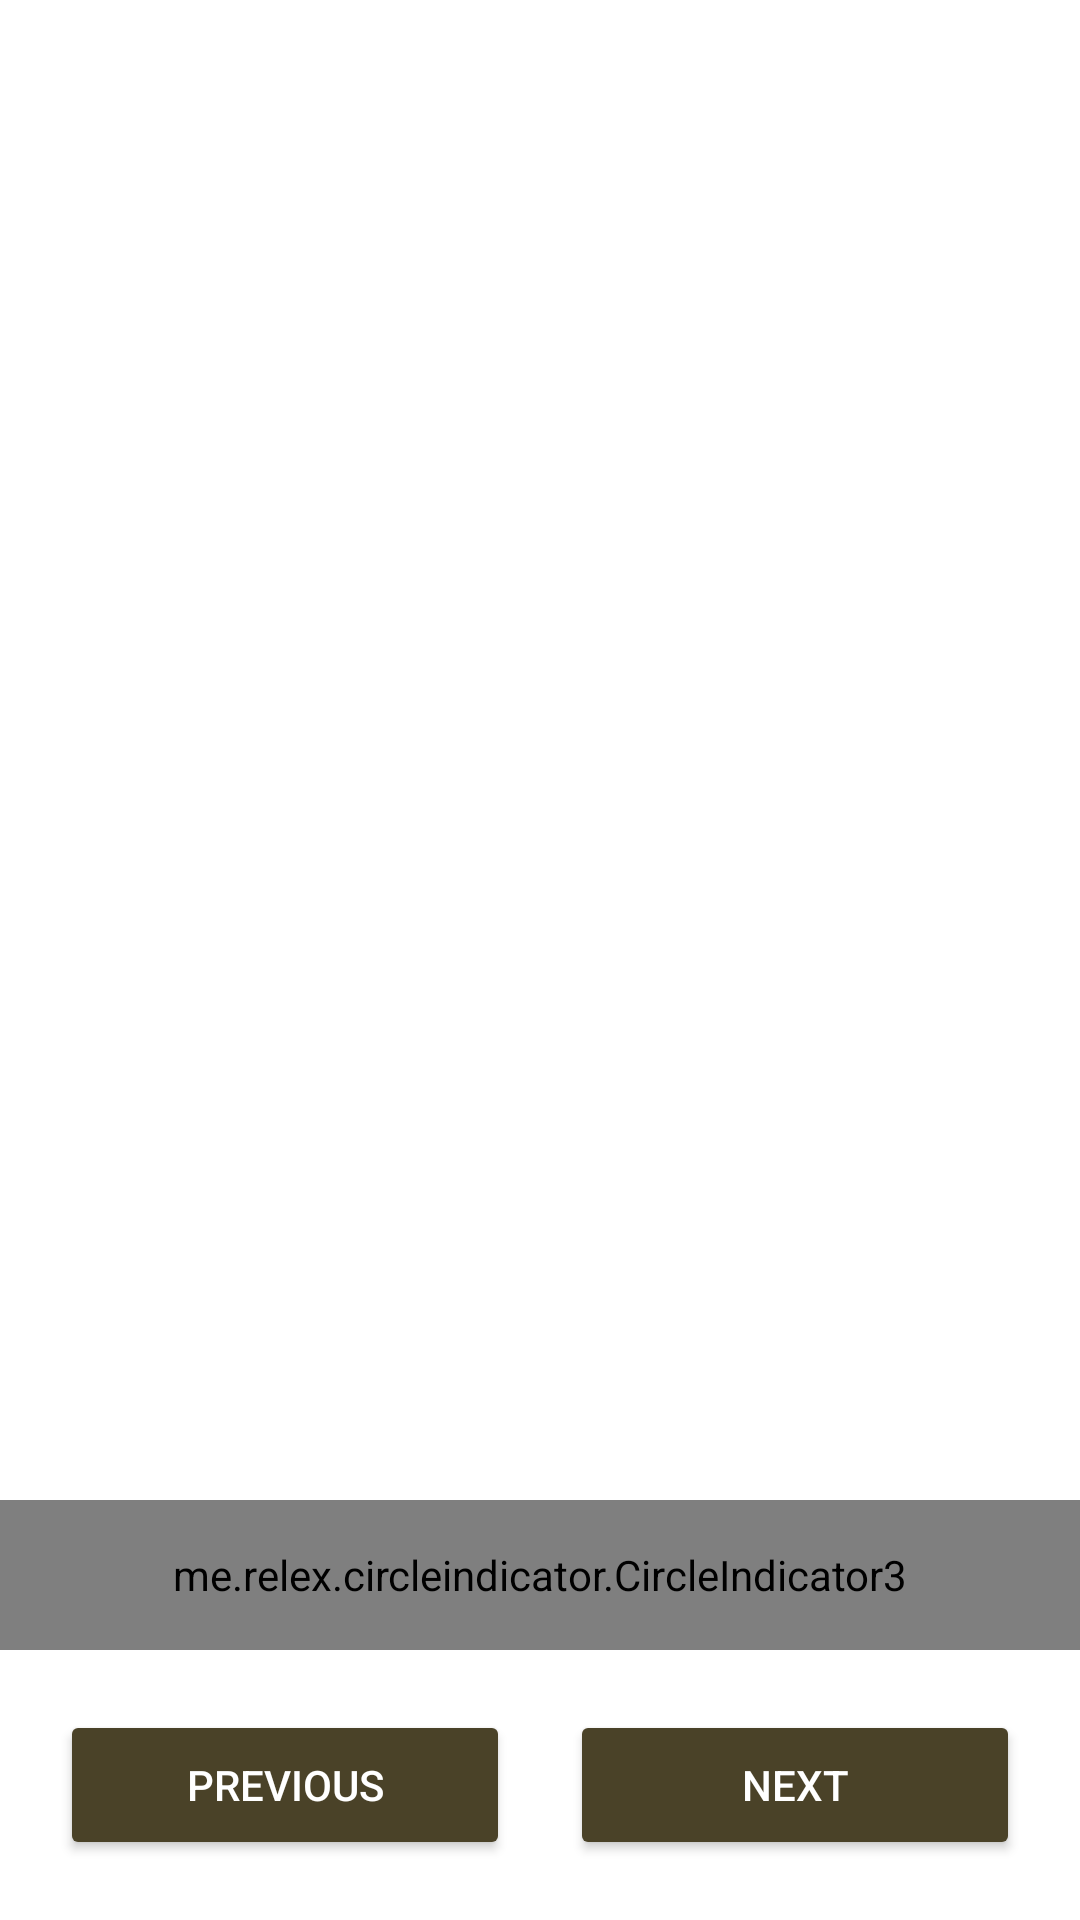

Layout XML and referenced resources for this Android screen:
<!-- AndroidManifest.xml: application theme Theme.Practice -->
<!-- res/layout/fragment_view_pager.xml -->
<?xml version="1.0" encoding="utf-8"?>
<RelativeLayout xmlns:android="http://schemas.android.com/apk/res/android"
    xmlns:tools="http://schemas.android.com/tools"
    android:layout_width="match_parent"
    android:layout_height="match_parent"
    xmlns:app="http://schemas.android.com/apk/res-auto"
    tools:context=".ViewPager">

    <androidx.viewpager2.widget.ViewPager2
        android:id="@+id/viewPager"
        android:layout_width="match_parent"
        android:layout_height="500dp"
        android:layout_alignParentTop="true"/>

    <me.relex.circleindicator.CircleIndicator3
        android:id="@+id/circleIndicatorOfViewPager"
        android:layout_width="match_parent"
        android:layout_height="50dp"
        android:layout_below="@id/viewPager"
        app:ci_drawable="@drawable/circle_selected"
        />

    <LinearLayout
        android:layout_width="match_parent"
        android:layout_height="match_parent"
        android:layout_below="@id/circleIndicatorOfViewPager"
        android:gravity="center">


        <Button
            android:id="@+id/btnPrev"
            android:text="Previous"
            android:backgroundTint="@color/brown"
            android:textColor="#FFF"
            android:layout_width="150dp"
            android:layout_height="50dp"
            android:layout_margin="10dp"
            />

        <Button
            android:id="@+id/btnNext"
            android:text="Next"
            android:backgroundTint="@color/brown"
            android:textColor="#FFF"
            android:layout_width="150dp"
            android:layout_height="50dp"
            android:layout_margin="10dp"

            />



    </LinearLayout>




</RelativeLayout>
<!-- resources referenced by this layout -->
<resources>
  <color name="brown">#4A4228</color>
  <!-- drawable circle_selected (drawable) -->
  <shape xmlns:android="http://schemas.android.com/apk/res/android"
      android:shape="oval">
      <solid
          android:color="@color/brown"/>
  </shape>
  <style name="Theme.Practice" parent="Theme.MaterialComponents.DayNight.DarkActionBar">
          
          <item name="colorPrimary">@color/purple_500</item>
          <item name="colorPrimaryVariant">@color/purple_700</item>
          <item name="colorOnPrimary">@color/black</item>
          
          <item name="colorSecondary">@color/teal_200</item>
          <item name="colorSecondaryVariant">@color/teal_700</item>
          <item name="colorOnSecondary">@color/brown</item>
          
          <item name="android:statusBarColor" tools:targetApi="l">?attr/colorPrimaryVariant</item>
          
          <item name="android:windowFullscreen">true</item>
      </style>
  <color name="purple_500">#FF6200EE</color>
  <color name="purple_700">#FF3700B3</color>
  <color name="black">#FF000000</color>
  <color name="teal_200">#FF03DAC5</color>
  <color name="teal_700">#FF018786</color>
</resources>
